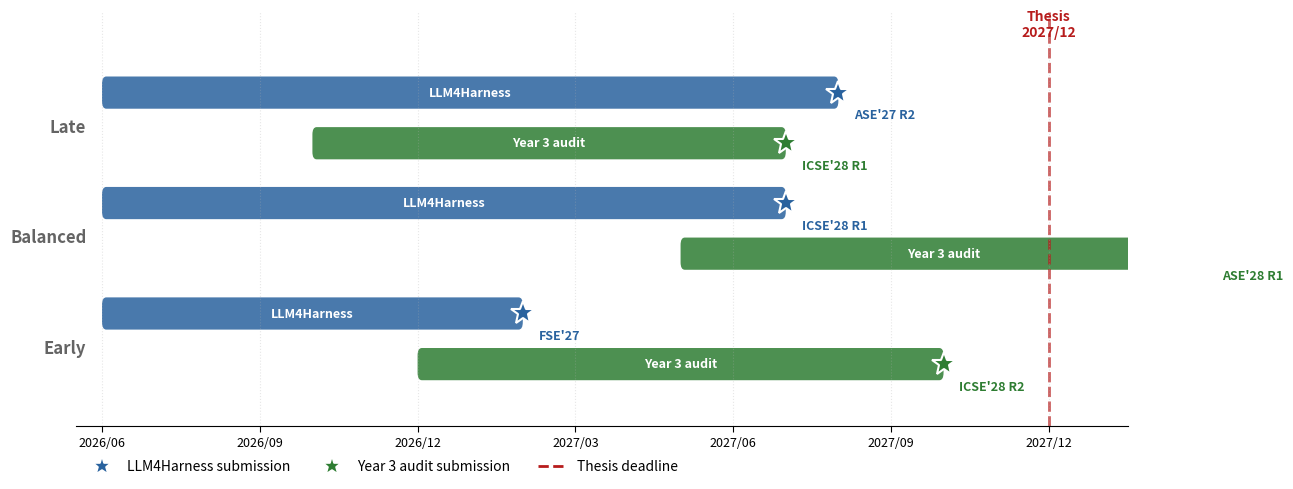

This chart was generated by the following Python code: (Note: this script raises an exception after producing the figure.)
"""Year 3 timeline / pacing comparison for Slide 9."""
import matplotlib.pyplot as plt
import matplotlib.patches as mpatches
from matplotlib.patches import FancyBboxPatch

MYBLUE = "#29629E"
MYGREEN = "#2E7D32"
MYRED = "#B71C1C"
MYORANGE = "#E67E22"
MYGRAY = "#646464"

# Month axis: 2026/06 = month 0, 2027/12 = month 18
# Map "YYYY/MM" → month index from 2026/06
def m(s):
    y, mo = map(int, s.split("/"))
    return (y - 2026) * 12 + (mo - 6)

fig, ax = plt.subplots(figsize=(13, 5.0))
ax.set_xlim(-0.5, 19.5)
ax.set_ylim(-0.5, 4.0)

# Three rows: Late (top), Balanced, Early (bottom) — top to bottom
# Each row contains: LLM4Harness work bar + audit work bar + submission stars
rows = {
    "Early":    {"y": 0.5,
                 "llm_start": "2026/06", "llm_sub": "2027/02",
                 "audit_start": "2026/12", "audit_sub": "2027/10",
                 "llm_label": "FSE'27", "audit_label": "ICSE'28 R2"},
    "Balanced": {"y": 1.7,
                 "llm_start": "2026/06", "llm_sub": "2027/07",
                 "audit_start": "2027/05", "audit_sub": "2028/03",
                 "llm_label": "ICSE'28 R1", "audit_label": "ASE'28 R1"},
    "Late":     {"y": 2.9,
                 "llm_start": "2026/06", "llm_sub": "2027/08",
                 "audit_start": "2026/10", "audit_sub": "2027/07",
                 "llm_label": "ASE'27 R2", "audit_label": "ICSE'28 R1"},
}

bar_h = 0.35

for name, r in rows.items():
    y = r["y"]
    # LLM4Harness work bar
    x0, x1 = m(r["llm_start"]), m(r["llm_sub"])
    ax.add_patch(mpatches.FancyBboxPatch(
        (x0, y + 0.05), x1 - x0, bar_h,
        boxstyle="round,pad=0,rounding_size=0.08",
        facecolor=MYBLUE, alpha=0.85, edgecolor=MYBLUE, linewidth=0))
    ax.text((x0 + x1) / 2, y + 0.225, "LLM4Harness",
            ha="center", va="center", color="white",
            fontsize=9, fontweight="bold")
    # LLM4Harness submission marker
    ax.plot(x1, y + 0.225, marker="*", markersize=18, color=MYBLUE,
            markeredgecolor="white", markeredgewidth=1.5, zorder=5)
    ax.text(x1 + 0.3, y + 0.05, r["llm_label"],
            ha="left", va="top", fontsize=9, color=MYBLUE, fontweight="bold")

    # Audit work bar
    x0, x1 = m(r["audit_start"]), m(r["audit_sub"])
    ax.add_patch(mpatches.FancyBboxPatch(
        (x0, y - 0.50), x1 - x0, bar_h,
        boxstyle="round,pad=0,rounding_size=0.08",
        facecolor=MYGREEN, alpha=0.85, edgecolor=MYGREEN, linewidth=0))
    ax.text((x0 + x1) / 2, y - 0.325, "Year 3 audit",
            ha="center", va="center", color="white",
            fontsize=9, fontweight="bold")
    ax.plot(x1, y - 0.325, marker="*", markersize=18, color=MYGREEN,
            markeredgecolor="white", markeredgewidth=1.5, zorder=5)
    ax.text(x1 + 0.3, y - 0.5, r["audit_label"],
            ha="left", va="top", fontsize=9, color=MYGREEN, fontweight="bold")

    # Row label
    ax.text(-0.3, y - 0.15, name, ha="right", va="center",
            fontsize=12, fontweight="bold", color=MYGRAY)

# Thesis deadline (vertical line)
thesis_x = m("2027/12")
ax.axvline(thesis_x, color=MYRED, linestyle="--", linewidth=2, alpha=0.7, zorder=1)
ax.text(thesis_x, 3.7, "Thesis\n2027/12", ha="center", va="bottom",
        fontsize=10, color=MYRED, fontweight="bold")

# X axis: months
month_ticks = [0, 3, 6, 9, 12, 15, 18]
month_labels = ["2026/06", "2026/09", "2026/12", "2027/03", "2027/06", "2027/09", "2027/12"]
ax.set_xticks(month_ticks)
ax.set_xticklabels(month_labels, fontsize=9)
ax.set_yticks([])
ax.spines["top"].set_visible(False)
ax.spines["right"].set_visible(False)
ax.spines["left"].set_visible(False)
ax.tick_params(axis="x", which="both", length=4)
ax.grid(axis="x", linestyle=":", alpha=0.3, zorder=0)

# Legend
star_blue = plt.Line2D([], [], marker="*", color=MYBLUE, linestyle="None",
                       markersize=14, markeredgecolor="white", markeredgewidth=1.2,
                       label="LLM4Harness submission")
star_green = plt.Line2D([], [], marker="*", color=MYGREEN, linestyle="None",
                        markersize=14, markeredgecolor="white", markeredgewidth=1.2,
                        label="Year 3 audit submission")
deadline = plt.Line2D([], [], color=MYRED, linestyle="--", linewidth=2,
                      label="Thesis deadline")
ax.legend(handles=[star_blue, star_green, deadline],
          loc="upper left", bbox_to_anchor=(0.0, -0.05), ncol=3,
          frameon=False, fontsize=10)

plt.tight_layout()
plt.savefig("/home/weiqi/Verification/LLM4Harness/experiment_aws_cbmc/figures/year3_timeline.png",
            dpi=200, bbox_inches="tight", facecolor="white")
print("Saved year3_timeline.png")
